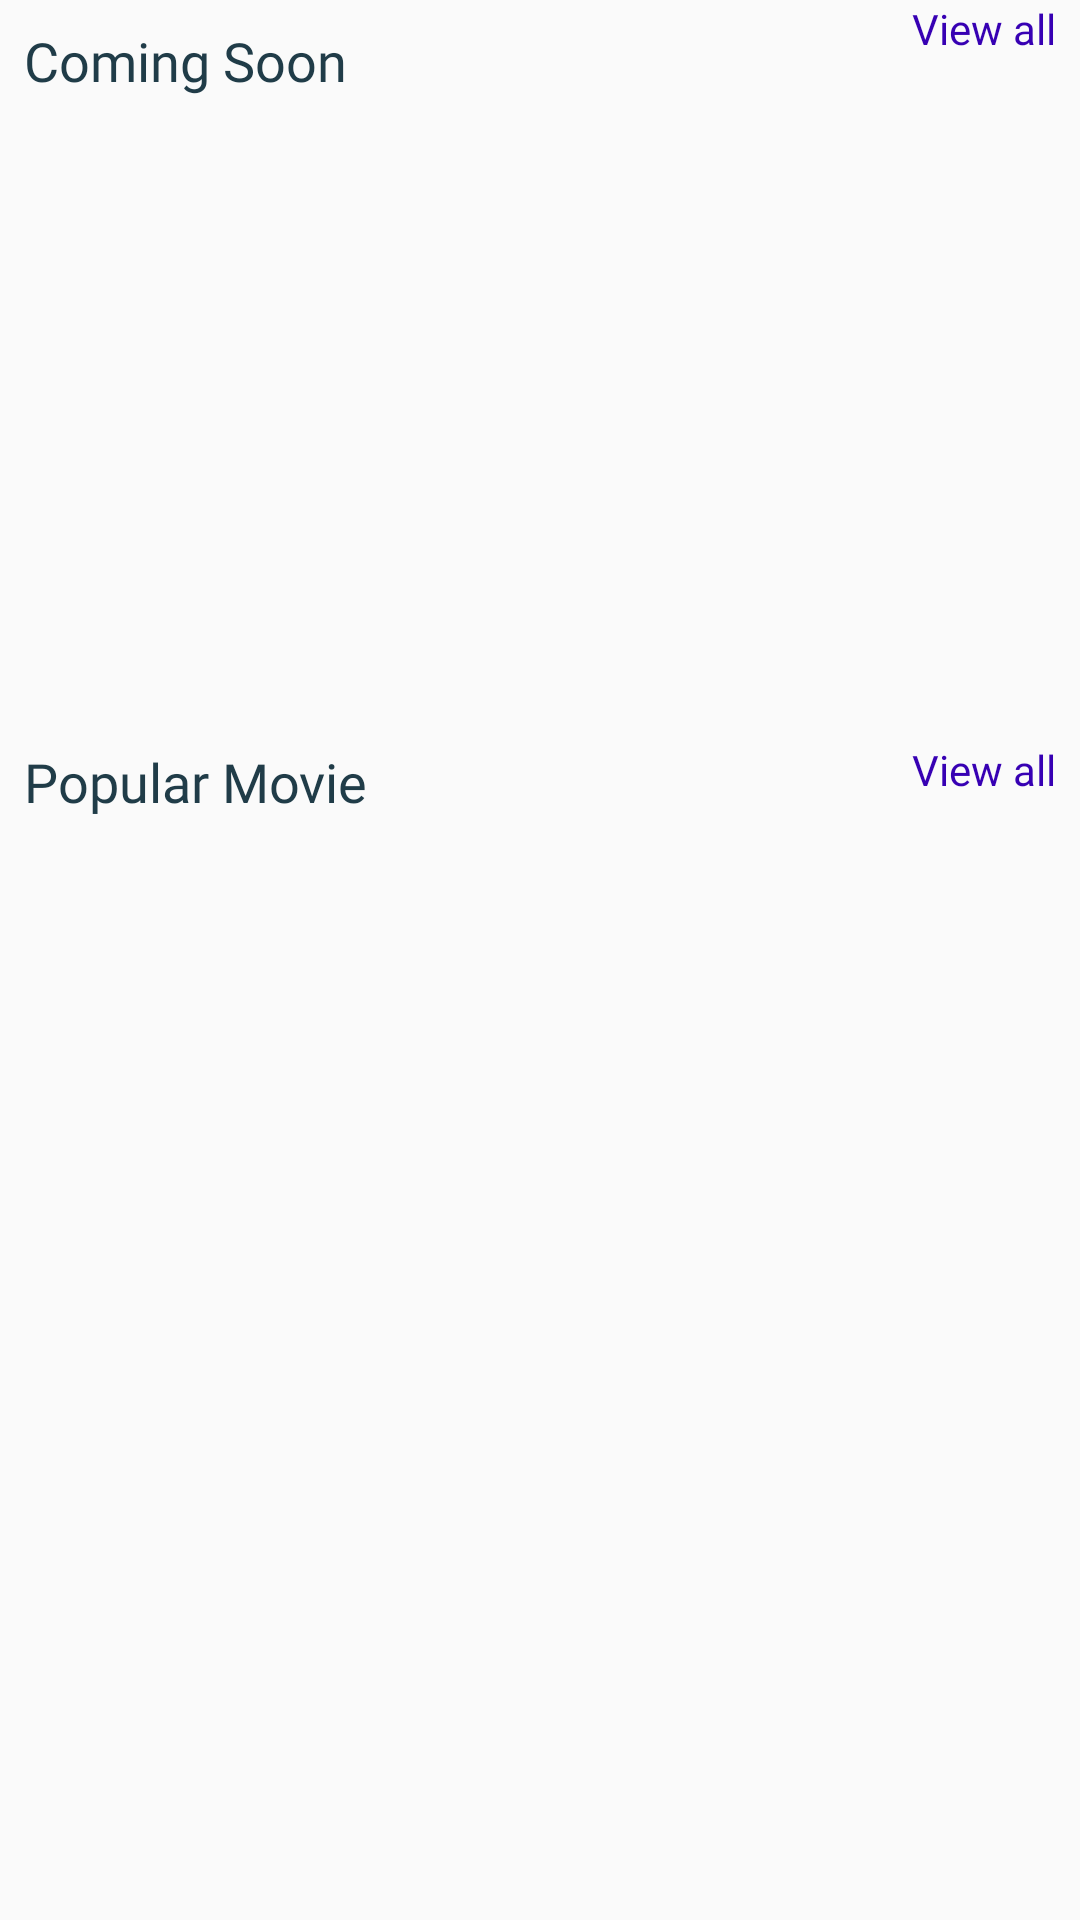

Layout XML and referenced resources for this Android screen:
<!-- AndroidManifest.xml: application theme AppTheme -->
<!-- res/layout/fragment_movie.xml -->
<?xml version="1.0" encoding="utf-8"?>
<FrameLayout xmlns:android="http://schemas.android.com/apk/res/android"
    xmlns:tools="http://schemas.android.com/tools"
    android:layout_width="match_parent"
    android:layout_height="match_parent"
    xmlns:app="http://schemas.android.com/apk/res-auto"
    tools:context=".Fragments.MovieFragment">

    <androidx.constraintlayout.widget.ConstraintLayout
        android:layout_width="match_parent"
        android:layout_height="match_parent">

        <RelativeLayout
            android:id="@+id/relativeLayout"
            android:layout_width="match_parent"
            android:layout_height="wrap_content"
            app:layout_constraintTop_toTopOf="parent">

            <TextView
                android:id="@+id/txt_coming_soon"
                android:layout_width="wrap_content"
                android:layout_height="wrap_content"
                android:fontFamily="@font/poppins_bold"
                android:text="Coming Soon"
                android:textColor="@color/colorFont"
                android:textSize="@dimen/h3"
                android:layout_margin="@dimen/small_dimen"
                android:layout_alignParentTop="true"
                android:layout_alignParentStart="true"/>
            <TextView
                android:id="@+id/txt_view_all"
                android:layout_width="wrap_content"
                android:layout_height="wrap_content"
                android:text="View all"
                android:fontFamily="@font/poppins_bold"
                android:gravity="center_vertical"
                android:textColor="@color/colorPrimaryDark"
                android:layout_marginEnd="@dimen/small_dimen"
                android:layout_alignParentEnd="true"
                android:layout_alignParentTop="true"/>
        </RelativeLayout>

        <androidx.recyclerview.widget.RecyclerView
            android:id="@+id/rv_coming_soon"
            android:layout_width="0dp"
            android:layout_height="200dp"
            app:layout_constraintEnd_toEndOf="parent"
            app:layout_constraintStart_toStartOf="parent"
            app:layout_constraintTop_toBottomOf="@+id/relativeLayout"
            app:layout_constraintBottom_toTopOf="@+id/txt_popular"
            tools:listitem="@layout/card_movie_item"/>

        <TextView
            android:id="@+id/txt_popular"
            android:layout_width="wrap_content"
            android:layout_height="wrap_content"
            android:layout_marginTop="0dp"
            android:fontFamily="@font/poppins_bold"
            android:text="Popular Movie"
            android:textColor="@color/colorFont"
            android:textSize="@dimen/h3"
            android:layout_margin="@dimen/small_dimen"
            app:layout_constraintStart_toStartOf="parent"
            app:layout_constraintTop_toBottomOf="@+id/rv_coming_soon"/>
        <TextView
            android:id="@+id/txt_view_all_popular"
            android:layout_width="wrap_content"
            android:layout_height="wrap_content"
            android:text="View all"
            android:fontFamily="@font/poppins_bold"
            android:gravity="center_vertical"
            android:textColor="@color/colorPrimaryDark"
            android:layout_marginEnd="@dimen/small_dimen"
            app:layout_constraintEnd_toEndOf="parent"
            app:layout_constraintTop_toBottomOf="@id/rv_coming_soon"
            app:layout_constraintBottom_toTopOf="@id/rv_popular"/>

        <androidx.recyclerview.widget.RecyclerView
            android:id="@+id/rv_popular"
            android:layout_width="match_parent"
            android:layout_height="0dp"
            android:paddingBottom="?android:attr/actionBarSize"
            app:layout_constraintTop_toBottomOf="@id/txt_popular"
            tools:listitem="@layout/list_movie_item"/>
    </androidx.constraintlayout.widget.ConstraintLayout>
</FrameLayout>
<!-- res/layout/card_movie_item.xml (included above) -->
<?xml version="1.0" encoding="utf-8"?>
<androidx.cardview.widget.CardView xmlns:android="http://schemas.android.com/apk/res/android"
    xmlns:app="http://schemas.android.com/apk/res-auto"
    xmlns:tools="http://schemas.android.com/tools"
    android:layout_width="wrap_content"
    android:layout_height="wrap_content"
    android:layout_margin="@dimen/small_dimen"
    android:padding="24dp"
    app:cardCornerRadius="@dimen/small_dimen"
    android:elevation="1dp"
    android:id="@+id/cv_movie">

    <LinearLayout
        android:layout_width="130dp"
        android:layout_height="200dp"
        android:orientation="vertical">

        <ImageView
            android:id="@+id/img_poster"
            android:layout_width="match_parent"
            android:layout_height="150dp"
            android:scaleType="centerCrop"
            tools:src="@drawable/birdofpray"
            tools:ignore="ContentDescription" />

        <TextView
            android:id="@+id/txt_title"
            android:layout_width="match_parent"
            android:layout_height="wrap_content"
            android:text="@string/title"
            android:maxLines="1"
            android:ellipsize="end"
            android:layout_marginStart="@dimen/small_dimen"
            android:layout_marginTop="@dimen/small_dimen"
            android:fontFamily="@font/poppins_bold"
            android:textColor="@color/colorFont"
            app:layout_constraintTop_toBottomOf="@id/img_poster"/>

    </LinearLayout>
</androidx.cardview.widget.CardView>
<!-- res/layout/list_movie_item.xml (included above) -->
<?xml version="1.0" encoding="utf-8"?>
<androidx.constraintlayout.widget.ConstraintLayout xmlns:android="http://schemas.android.com/apk/res/android"
    android:layout_width="match_parent"
    android:layout_height="wrap_content"
    xmlns:app="http://schemas.android.com/apk/res-auto"
    xmlns:tools="http://schemas.android.com/tools"
    android:layout_marginTop="@dimen/small_dimen"
    android:layout_marginStart="@dimen/small_dimen"
    android:layout_marginEnd="@dimen/small_dimen">

    <androidx.cardview.widget.CardView
        android:layout_width="wrap_content"
        android:layout_height="wrap_content"
        android:translationZ="2dp"
        android:layout_marginStart="@dimen/small_dimen"
        app:cardCornerRadius="4dp"
        app:layout_constraintStart_toStartOf="parent"
        app:layout_constraintTop_toTopOf="parent">
        <ImageView
            android:id="@+id/img_poster"
            android:layout_width="70dp"
            android:layout_height="100dp"
            android:src="@drawable/parasite"
            tools:ignore="ContentDescription" />
    </androidx.cardview.widget.CardView>

    <androidx.constraintlayout.widget.ConstraintLayout
        android:layout_width="match_parent"
        android:layout_height="90dp"
        android:background="@drawable/rounded_bg"
        android:paddingStart="90dp"
        android:layout_marginTop="14dp"
        app:layout_constraintTop_toTopOf="parent"
        app:layout_constraintStart_toStartOf="parent">

        <TextView
            android:id="@+id/txt_title"
            android:layout_width="0dp"
            android:layout_height="wrap_content"
            android:layout_marginTop="4dp"
            android:ellipsize="end"
            android:fontFamily="@font/poppins_bold"
            android:maxLines="1"
            android:text="Parasite"
            android:textColor="@color/colorFont"
            android:textSize="18sp"
            app:layout_constraintEnd_toStartOf="@+id/txt_score"
            app:layout_constraintStart_toStartOf="parent"
            app:layout_constraintTop_toTopOf="parent" />

        <TextView
            android:id="@+id/txt_director"
            android:layout_width="wrap_content"
            android:layout_height="wrap_content"
            android:fontFamily="@font/poppins"
            android:text="Director :"
            android:textColor="@color/colorFont"
            android:textSize="12sp"
            app:layout_constraintStart_toStartOf="parent"
            app:layout_constraintTop_toBottomOf="@id/txt_title" />
        <TextView
            android:id="@+id/txt_name"
            android:layout_width="wrap_content"
            android:layout_height="wrap_content"
            android:text="Boon Joon-ho"
            android:fontFamily="@font/poppins_bold"
            android:textSize="12sp"
            android:textColor="@color/colorFont"
            app:layout_constraintStart_toEndOf="@id/txt_director"
            app:layout_constraintTop_toBottomOf="@id/txt_title"/>
        <TextView
            android:id="@+id/txt_release_date"
            android:layout_width="wrap_content"
            android:layout_height="wrap_content"
            android:fontFamily="@font/poppins"
            android:text="Release Date :"
            android:textSize="12sp"
            android:textColor="@color/colorFont"
            app:layout_constraintStart_toStartOf="parent"
            app:layout_constraintTop_toBottomOf="@id/txt_director" />
        <TextView
            android:id="@+id/txt_date"
            android:layout_width="wrap_content"
            android:layout_height="wrap_content"
            android:text="June 21, 2019"
            android:fontFamily="@font/poppins_bold"
            android:textSize="12sp"
            android:textColor="@color/colorFont"
            app:layout_constraintStart_toEndOf="@id/txt_release_date"
            app:layout_constraintTop_toBottomOf="@id/txt_director"/>
        <TextView
            android:id="@+id/txt_score"
            android:layout_width="wrap_content"
            android:layout_height="wrap_content"
            android:fontFamily="@font/poppins_bold"
            android:text="8.0"
            android:textColor="#FFC700"
            android:textSize="18sp"
            android:layout_marginEnd="@dimen/small_dimen"
            app:layout_constraintEnd_toEndOf="parent"
            app:layout_constraintTop_toTopOf="parent" />

        <ImageView
            android:id="@+id/btn_fav"
            android:layout_width="42dp"
            android:layout_height="42dp"
            android:src="@drawable/ic_favorite_border_black_24dp"
            android:padding="@dimen/small_dimen"
            app:layout_constraintBottom_toBottomOf="parent"
            app:layout_constraintEnd_toEndOf="parent" />

    </androidx.constraintlayout.widget.ConstraintLayout>
</androidx.constraintlayout.widget.ConstraintLayout>
<!-- resources referenced by this layout -->
<resources>
  <color name="colorFont">#203C48</color>
  <color name="colorPrimaryDark">#3700B3</color>
  <dimen name="h3">18sp</dimen>
  <dimen name="small_dimen">8dp</dimen>
  <!-- drawable birdofpray: jpg bitmap (drawable, 124804 bytes) -->
  <!-- drawable ic_favorite_border_black_24dp (drawable) -->
  <vector xmlns:android="http://schemas.android.com/apk/res/android"
          android:width="24dp"
          android:height="24dp"
          android:viewportWidth="24.0"
          android:viewportHeight="24.0">
      <path
          android:fillColor="#FFED0000"
          android:pathData="M16.5,3c-1.74,0 -3.41,0.81 -4.5,2.09C10.91,3.81 9.24,3 7.5,3 4.42,3 2,5.42 2,8.5c0,3.78 3.4,6.86 8.55,11.54L12,21.35l1.45,-1.32C18.6,15.36 22,12.28 22,8.5 22,5.42 19.58,3 16.5,3zM12.1,18.55l-0.1,0.1 -0.1,-0.1C7.14,14.24 4,11.39 4,8.5 4,6.5 5.5,5 7.5,5c1.54,0 3.04,0.99 3.57,2.36h1.87C13.46,5.99 14.96,5 16.5,5c2,0 3.5,1.5 3.5,3.5 0,2.89 -3.14,5.74 -7.9,10.05z"/>
  </vector>
  <string name="title">Parasite</string>
  <style name="AppTheme" parent="Theme.AppCompat.Light.NoActionBar">
          
          <item name="colorPrimary">@color/colorPrimary</item>
          <item name="colorPrimaryDark">@color/colorPrimaryDark</item>
          <item name="colorAccent">@color/colorAccent</item>
      </style>
  <color name="colorPrimary">#6200EE</color>
  <color name="colorAccent">#03DAC5</color>
</resources>
